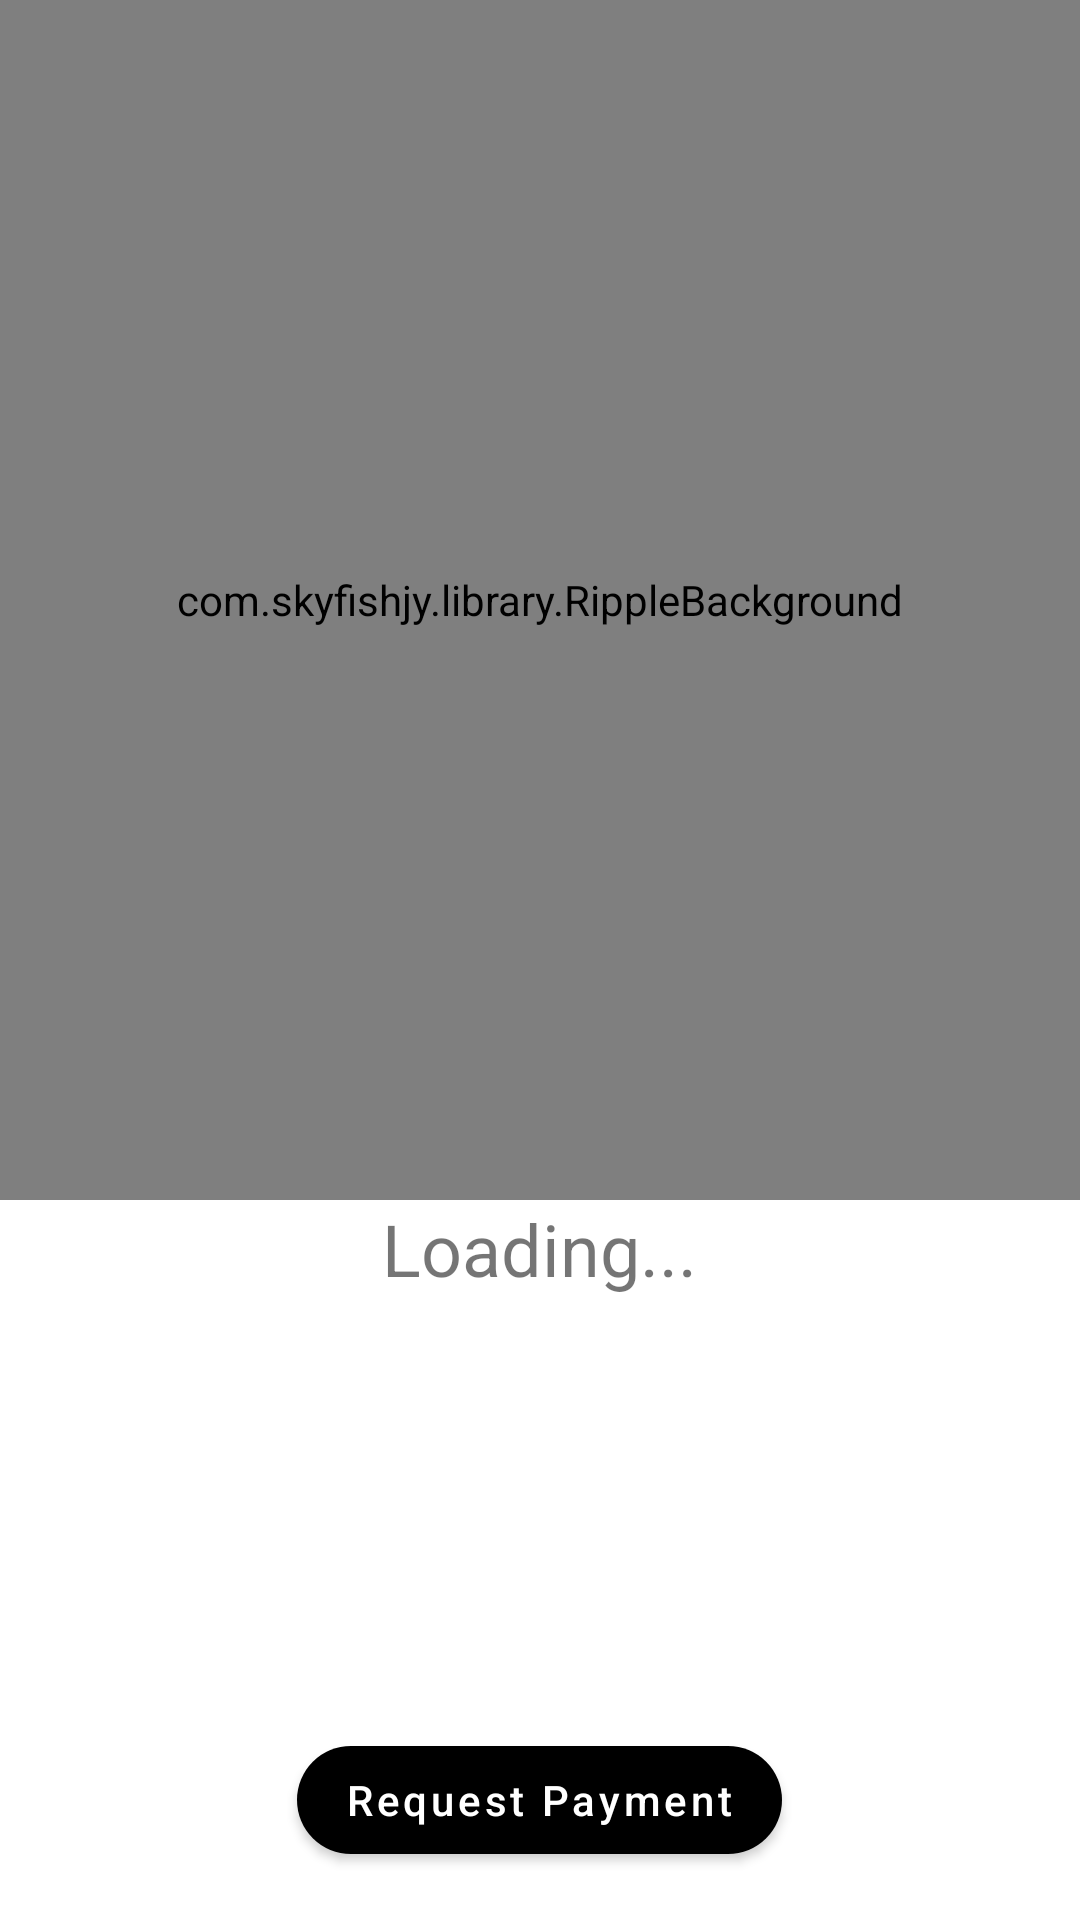

Layout XML and referenced resources for this Android screen:
<!-- AndroidManifest.xml: application theme Theme.StellarHack -->
<!-- res/layout/activity_conductor_ticket.xml -->
<?xml version="1.0" encoding="utf-8"?>
<FrameLayout xmlns:android="http://schemas.android.com/apk/res/android"
    xmlns:tools="http://schemas.android.com/tools"
    android:layout_width="match_parent"
    android:layout_height="match_parent"
    tools:context=".ui.ticket.conductor.ConductorTicketActivity">

    <include
        android:id="@+id/conductorTicketContainer"
        layout="@layout/layout_conductor_ticket" />

    <androidx.recyclerview.widget.RecyclerView
        android:id="@+id/rvEndpoints"
        android:layout_width="match_parent"
        android:layout_height="match_parent" />

    <include
        android:id="@+id/conductorLoadingContainer"
        layout="@layout/layout_ticket_loading" />

</FrameLayout>
<!-- res/layout/layout_conductor_ticket.xml (included above) -->
<?xml version="1.0" encoding="utf-8"?>
<FrameLayout xmlns:android="http://schemas.android.com/apk/res/android"
    xmlns:app="http://schemas.android.com/apk/res-auto"
    android:layout_width="match_parent"
    android:layout_height="match_parent">

    <LinearLayout
        android:layout_width="match_parent"
        android:layout_height="match_parent"
        android:orientation="vertical">

        <TextView
            android:id="@+id/conductorTicketTitle"
            android:layout_width="wrap_content"
            android:layout_height="wrap_content"
            android:layout_gravity="center"
            android:padding="16dp"
            android:text="Passenger name"
            android:textSize="24sp" />

        <com.google.android.material.textfield.TextInputLayout
            android:id="@+id/inputConductorTicketSource"
            style="@style/Widget.MaterialComponents.TextInputLayout.OutlinedBox"
            android:layout_width="match_parent"
            android:layout_height="wrap_content"
            android:layout_margin="16dp"
            android:hint="Source">

            <com.google.android.material.textfield.TextInputEditText
                android:layout_width="match_parent"
                android:layout_height="wrap_content" />

        </com.google.android.material.textfield.TextInputLayout>

        <com.google.android.material.textfield.TextInputLayout
            android:id="@+id/inputConductorTicketDestination"
            style="@style/Widget.MaterialComponents.TextInputLayout.OutlinedBox"
            android:layout_width="match_parent"
            android:layout_height="wrap_content"
            android:layout_margin="16dp"
            android:hint="Destination">

            <com.google.android.material.textfield.TextInputEditText
                android:layout_width="match_parent"
                android:layout_height="wrap_content" />

        </com.google.android.material.textfield.TextInputLayout>

        
        
        
        
        
        

        
        
        

        

        <com.google.android.material.textfield.TextInputLayout
            android:id="@+id/inputconductorTicketAmount"
            style="@style/Widget.MaterialComponents.TextInputLayout.OutlinedBox"
            android:layout_width="match_parent"
            android:layout_height="wrap_content"
            android:layout_margin="16dp"
            android:hint="Amount"
            app:prefixText="₹ ">

            <com.google.android.material.textfield.TextInputEditText
                android:layout_width="match_parent"
                android:layout_height="wrap_content"
                android:inputType="number" />

        </com.google.android.material.textfield.TextInputLayout>

        <Space
            android:layout_width="wrap_content"
            android:layout_height="0dp"
            android:layout_weight="1" />

        <com.google.android.material.button.MaterialButton
            android:id="@+id/buttonConductorTicketPayment"
            android:layout_width="wrap_content"
            android:layout_height="wrap_content"
            android:layout_gravity="center"
            android:layout_margin="16dp"
            android:text="Request Payment"
            android:textAllCaps="false"
            app:cornerRadius="100dp" />

    </LinearLayout>

</FrameLayout>
<!-- res/layout/layout_ticket_loading.xml (included above) -->
<?xml version="1.0" encoding="utf-8"?>
<FrameLayout xmlns:android="http://schemas.android.com/apk/res/android"
    xmlns:app="http://schemas.android.com/apk/res-auto"
    android:layout_width="match_parent"
    android:layout_height="match_parent">

    <LinearLayout
        android:layout_width="match_parent"
        android:layout_height="wrap_content"
        android:orientation="vertical">

        <com.skyfishjy.library.RippleBackground
            android:id="@+id/ticketLoadingRipple"
            android:layout_width="match_parent"
            android:layout_height="400dp"
            android:gravity="center"
            app:rb_color="?colorPrimary"
            app:rb_duration="3000"
            app:rb_radius="32dp"
            app:rb_rippleAmount="3"
            app:rb_scale="5">

            <ImageView
                android:id="@+id/imageView"
                android:layout_width="100dp"
                android:layout_height="100dp"
                android:layout_centerInParent="true"
                android:src="@drawable/ic_stellar" />

        </com.skyfishjy.library.RippleBackground>

        <TextView
            android:id="@+id/ticketLoadingText"
            android:layout_width="wrap_content"
            android:layout_height="wrap_content"
            android:layout_gravity="center"
            android:textSize="24sp"
            android:text="Loading..."/>

    </LinearLayout>

</FrameLayout>
<!-- resources referenced by this layout -->
<resources>
  <!-- drawable ic_stellar (drawable) -->
  <vector android:height="24dp" android:viewportHeight="820.982"
      android:viewportWidth="820.981" android:width="23.999971dp" xmlns:android="http://schemas.android.com/apk/res/android">
      <path android:fillColor="?colorPrimary" android:pathData="M410.491,0C637.2,0 820.982,183.783 820.982,410.491S637.2,820.982 410.491,820.982 0,637.2 0,410.491 183.783,0 410.491,0Z"/>
      <path android:fillColor="?colorOnPrimary" android:pathData="M226.407,520.956l-3.115,-202.814 170.893,-168.3L394.185,254.778l-96.607,96.96v99.075Z"/>
      <path android:fillColor="?colorOnPrimary" android:pathData="M391.069,298.657l3.116,202.815 -170.893,168.3L223.292,564.831l96.607,-96.96L319.899,368.796Z"/>
      <path android:fillColor="?colorOnPrimary" android:pathData="M594.715,520.956l3.116,-202.814 -170.893,-168.3L426.938,254.778l96.607,96.96v99.075Z"/>
      <path android:fillColor="?colorOnPrimary" android:pathData="M430.053,298.657l-3.115,202.815 170.893,168.3L597.831,564.831l-96.607,-96.96L501.224,368.796Z"/>
  </vector>
  <style name="Theme.StellarHack" parent="Theme.MaterialComponents.DayNight.NoActionBar">
          
          <item name="colorPrimary">@color/black</item>
          <item name="colorPrimaryVariant">@color/black</item>
          <item name="colorOnPrimary">@color/white</item>
          
          <item name="colorSecondary">@color/black</item>
          <item name="colorSecondaryVariant">@color/black</item>
          <item name="colorOnSecondary">@color/white</item>
          
          <item name="android:statusBarColor" tools:targetApi="l">?colorOnPrimary</item>
          <item name="android:navigationBarColor">?colorOnPrimary</item>
          
      </style>
  <!-- not gathered from this repository: default colours our renderer supplied (Android Studio template values) -->
  <color name="black">#FF000000</color>
  <color name="white">#FFFFFFFF</color>
</resources>
